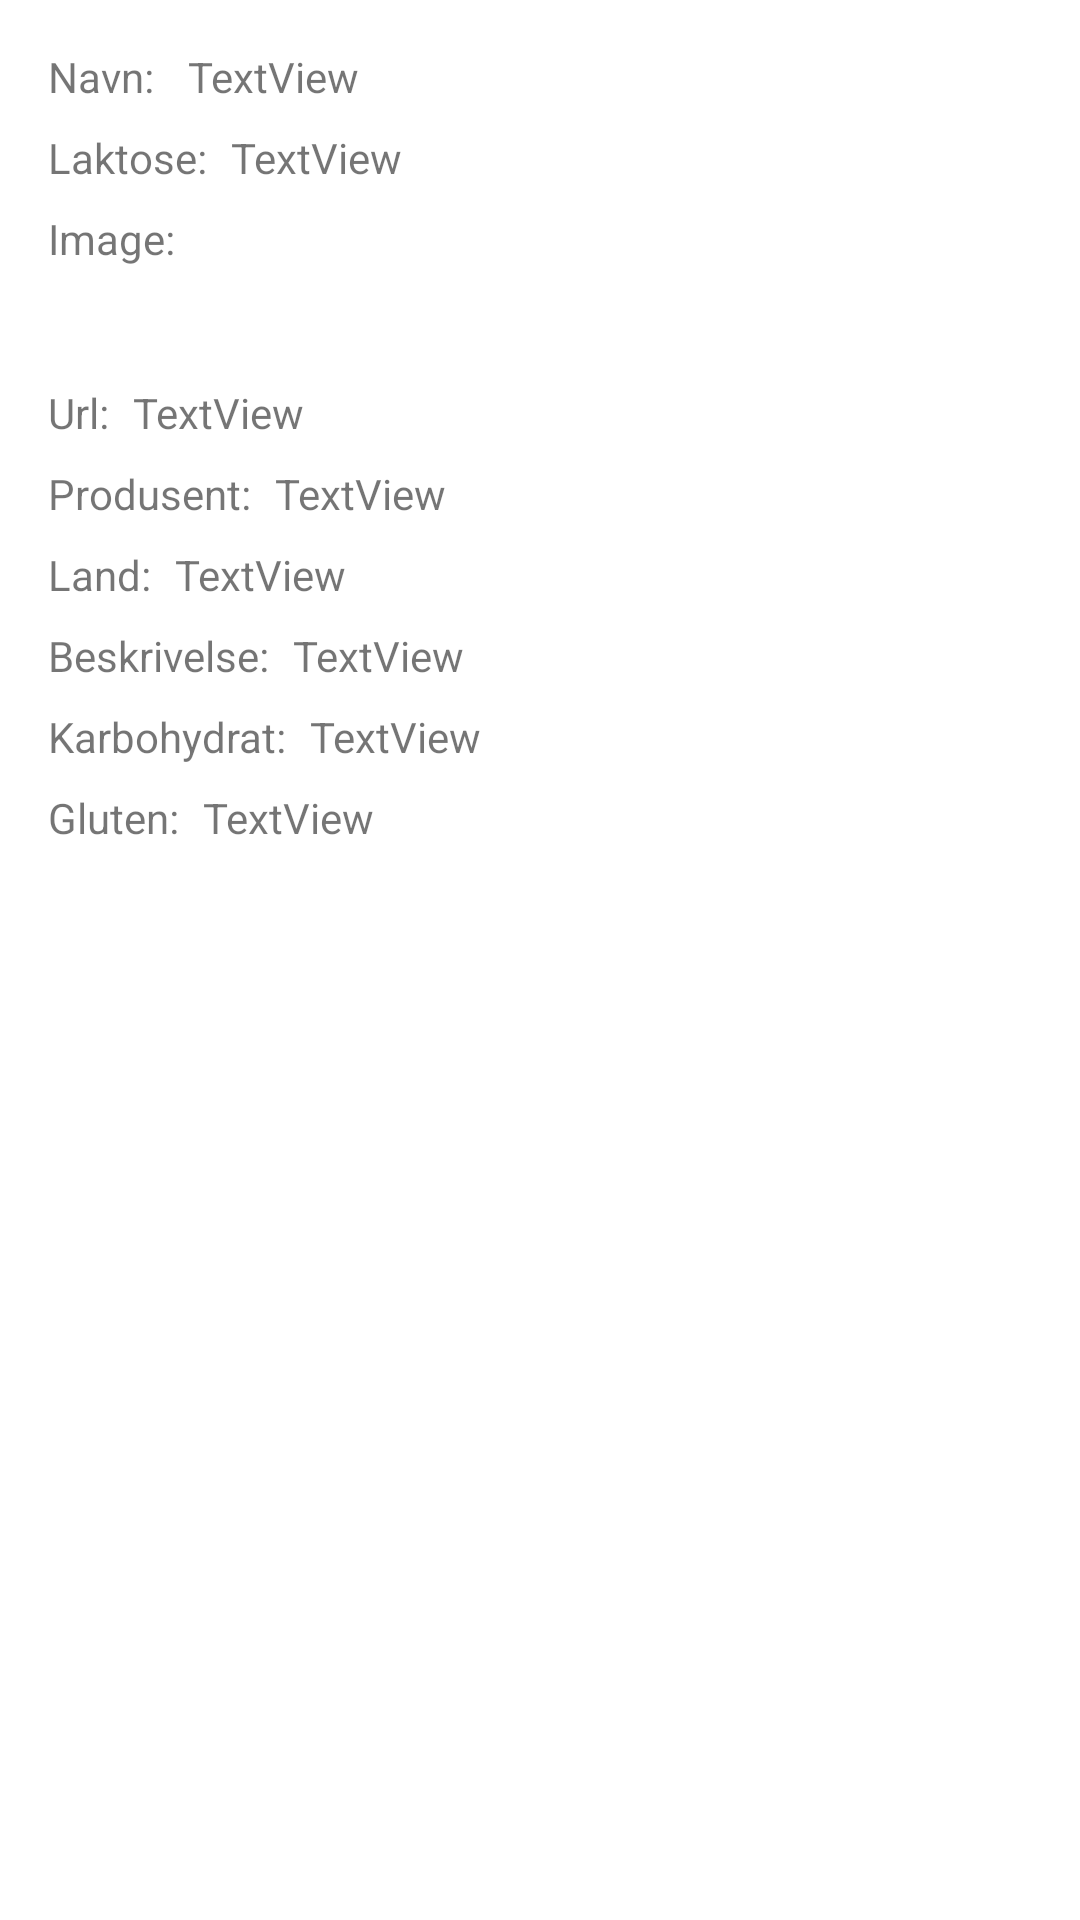

Android layout source for this screen:
<!-- AndroidManifest.xml: application theme AppTheme -->
<!-- res/layout/activity_food_detail.xml -->
<?xml version="1.0" encoding="utf-8"?>
<androidx.constraintlayout.widget.ConstraintLayout xmlns:android="http://schemas.android.com/apk/res/android"
    xmlns:app="http://schemas.android.com/apk/res-auto"
    xmlns:tools="http://schemas.android.com/tools"
    android:layout_width="match_parent"
    android:layout_height="match_parent"
    tools:context=".FoodDetail">

    <TextView
        android:id="@+id/navn"
        android:layout_width="0dp"
        android:layout_height="wrap_content"
        android:layout_marginStart="8dp"
        android:layout_marginTop="16dp"
        android:layout_marginEnd="16dp"
        android:text="TextView"
        app:layout_constraintEnd_toEndOf="parent"
        app:layout_constraintStart_toEndOf="@+id/textView2"
        app:layout_constraintTop_toTopOf="parent" />

    <TextView
        android:id="@+id/textView2"
        android:layout_width="wrap_content"
        android:layout_height="wrap_content"
        android:layout_marginStart="16dp"
        android:layout_marginTop="16dp"
        android:text="Navn: "
        app:layout_constraintStart_toStartOf="parent"
        app:layout_constraintTop_toTopOf="parent" />

    <TextView
        android:id="@+id/textView3"
        android:layout_width="wrap_content"
        android:layout_height="wrap_content"
        android:layout_marginStart="16dp"
        android:layout_marginTop="8dp"
        android:text="Laktose:"
        app:layout_constraintStart_toStartOf="parent"
        app:layout_constraintTop_toBottomOf="@+id/navn" />

    <TextView
        android:id="@+id/laktose"
        android:layout_width="0dp"
        android:layout_height="wrap_content"
        android:layout_marginStart="8dp"
        android:layout_marginTop="8dp"
        android:layout_marginEnd="16dp"
        android:text="TextView"
        app:layout_constraintEnd_toEndOf="parent"
        app:layout_constraintStart_toEndOf="@+id/textView3"
        app:layout_constraintTop_toBottomOf="@+id/navn" />

    <TextView
        android:id="@+id/textView5"
        android:layout_width="wrap_content"
        android:layout_height="wrap_content"
        android:layout_marginStart="16dp"
        android:layout_marginTop="8dp"
        android:text="Image:"
        app:layout_constraintStart_toStartOf="parent"
        app:layout_constraintTop_toBottomOf="@+id/laktose" />

    <ImageView
        android:id="@+id/bilde"
        android:layout_width="50dp"
        android:layout_height="50dp"
        android:layout_marginStart="8dp"
        android:layout_marginTop="8dp"
        app:layout_constraintStart_toEndOf="@+id/textView5"
        app:layout_constraintTop_toBottomOf="@+id/laktose"
        tools:srcCompat="@tools:sample/avatars" />

    <TextView
        android:id="@+id/textView6"
        android:layout_width="wrap_content"
        android:layout_height="wrap_content"
        android:layout_marginStart="16dp"
        android:layout_marginTop="8dp"
        android:text="Url:"
        app:layout_constraintStart_toStartOf="parent"
        app:layout_constraintTop_toBottomOf="@+id/bilde" />

    <TextView
        android:id="@+id/url"
        android:layout_width="0dp"
        android:layout_height="wrap_content"
        android:layout_marginStart="8dp"
        android:layout_marginTop="8dp"
        android:layout_marginEnd="16dp"
        android:text="TextView"
        app:layout_constraintEnd_toEndOf="parent"
        app:layout_constraintStart_toEndOf="@+id/textView6"
        app:layout_constraintTop_toBottomOf="@+id/bilde" />

    <TextView
        android:id="@+id/textView8"
        android:layout_width="wrap_content"
        android:layout_height="wrap_content"
        android:layout_marginStart="16dp"
        android:layout_marginTop="8dp"
        android:text="Produsent:"
        app:layout_constraintStart_toStartOf="parent"
        app:layout_constraintTop_toBottomOf="@+id/url" />

    <TextView
        android:id="@+id/produsent"
        android:layout_width="0dp"
        android:layout_height="wrap_content"
        android:layout_marginStart="8dp"
        android:layout_marginTop="8dp"
        android:layout_marginEnd="16dp"
        android:text="TextView"
        app:layout_constraintEnd_toEndOf="parent"
        app:layout_constraintStart_toEndOf="@+id/textView8"
        app:layout_constraintTop_toBottomOf="@+id/url" />

    <TextView
        android:id="@+id/textView10"
        android:layout_width="wrap_content"
        android:layout_height="wrap_content"
        android:layout_marginStart="16dp"
        android:layout_marginTop="8dp"
        android:text="Land:"
        app:layout_constraintStart_toStartOf="parent"
        app:layout_constraintTop_toBottomOf="@+id/produsent" />

    <TextView
        android:id="@+id/land"
        android:layout_width="0dp"
        android:layout_height="wrap_content"
        android:layout_marginStart="8dp"
        android:layout_marginTop="8dp"
        android:layout_marginEnd="16dp"
        android:text="TextView"
        app:layout_constraintEnd_toEndOf="parent"
        app:layout_constraintStart_toEndOf="@+id/textView10"
        app:layout_constraintTop_toBottomOf="@+id/produsent" />

    <TextView
        android:id="@+id/textView12"
        android:layout_width="wrap_content"
        android:layout_height="wrap_content"
        android:layout_marginStart="16dp"
        android:layout_marginTop="8dp"
        android:text="Beskrivelse:"
        app:layout_constraintStart_toStartOf="parent"
        app:layout_constraintTop_toBottomOf="@+id/land" />

    <TextView
        android:id="@+id/beskrivelse"
        android:layout_width="0dp"
        android:layout_height="wrap_content"
        android:layout_marginStart="8dp"
        android:layout_marginTop="8dp"
        android:layout_marginEnd="16dp"
        android:text="TextView"
        app:layout_constraintEnd_toEndOf="parent"
        app:layout_constraintStart_toEndOf="@+id/textView12"
        app:layout_constraintTop_toBottomOf="@+id/land" />

    <TextView
        android:id="@+id/textView"
        android:layout_width="wrap_content"
        android:layout_height="wrap_content"
        android:layout_marginStart="16dp"
        android:layout_marginTop="8dp"
        android:text="Karbohydrat:"
        app:layout_constraintStart_toStartOf="parent"
        app:layout_constraintTop_toBottomOf="@+id/beskrivelse" />

    <TextView
        android:id="@+id/karbohydrat"
        android:layout_width="0dp"
        android:layout_height="wrap_content"
        android:layout_marginStart="8dp"
        android:layout_marginTop="8dp"
        android:layout_marginEnd="16dp"
        android:text="TextView"
        app:layout_constraintEnd_toEndOf="parent"
        app:layout_constraintStart_toEndOf="@+id/textView"
        app:layout_constraintTop_toBottomOf="@+id/beskrivelse" />

    <TextView
        android:id="@+id/gluten"
        android:layout_width="wrap_content"
        android:layout_height="wrap_content"
        android:layout_marginStart="16dp"
        android:layout_marginTop="8dp"
        android:text="Gluten:"
        app:layout_constraintStart_toStartOf="parent"
        app:layout_constraintTop_toBottomOf="@+id/karbohydrat" />

    <TextView
        android:id="@+id/gluten2"
        android:layout_width="0dp"
        android:layout_height="wrap_content"
        android:layout_marginStart="8dp"
        android:layout_marginTop="8dp"
        android:layout_marginEnd="16dp"
        android:text="TextView"
        app:layout_constraintEnd_toEndOf="parent"
        app:layout_constraintStart_toEndOf="@+id/gluten"
        app:layout_constraintTop_toBottomOf="@+id/karbohydrat" />




</androidx.constraintlayout.widget.ConstraintLayout>
<!-- resources referenced by this layout -->
<resources>
  <style name="AppTheme" parent="Theme.MaterialComponents.Light.DarkActionBar">
          
          <item name="colorPrimary">@color/colorPrimary</item>
          <item name="colorPrimaryDark">@color/colorPrimaryDark</item>
          <item name="colorAccent">@color/colorAccent</item>
          <item name="android:windowContentTransitions">true</item>
      </style>
  <!-- not gathered from this repository: default colours our renderer supplied (Android Studio template values) -->
  <color name="colorPrimary">#FF6200EE</color>
  <color name="colorPrimaryDark">#FF3700B3</color>
  <color name="colorAccent">#FF03DAC5</color>
</resources>
